Run: headless pygame with SDL's dummy video driver; simulated clock (each Clock.tick advances the game by its frame time, no real sleeping); random seed 0; keys injected as events and as key.get_pressed() state; no mouse input.
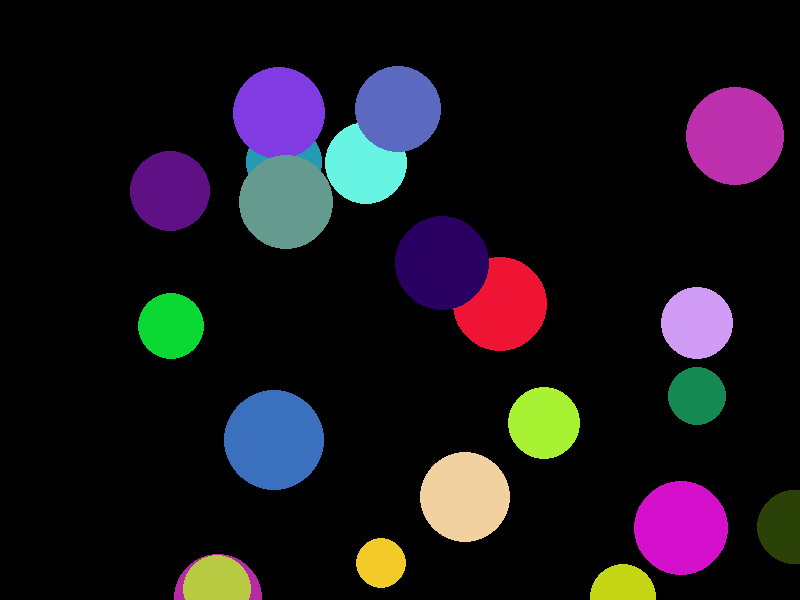
Frame 1 of 4 · flips 1–60 · no input
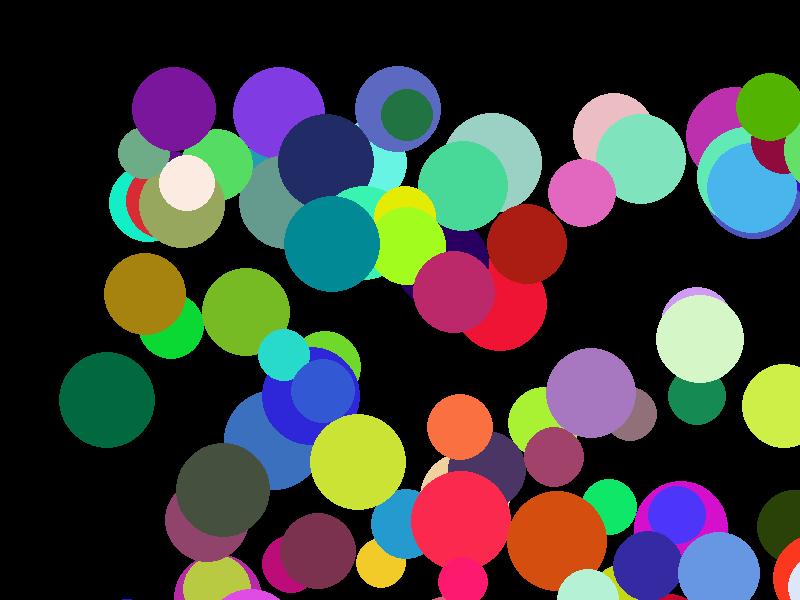
Frame 2 of 4 · flips 61–180 · tapped SPACE, RETURN · held RIGHT (→), D
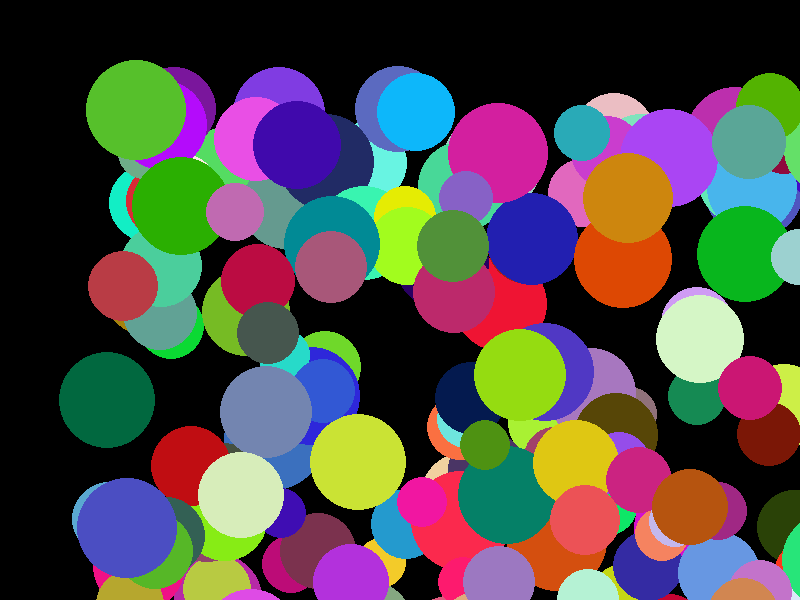
Frame 3 of 4 · flips 181–300 · held DOWN (↓), S
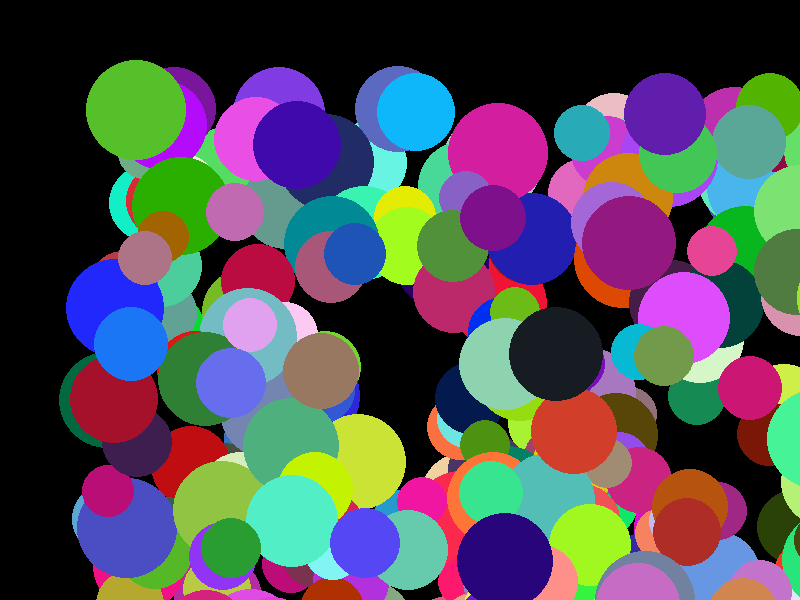
Frame 4 of 4 · flips 301–420 · held LEFT (←), A, UP (↑), W

The pygame program that drew these frames:

import pygame
import random
import time
pygame.init()
screen = pygame.display.set_mode([800,600])

keep_going = True


while keep_going:
     for event in pygame.event.get():
          if event.type== pygame.QUIT:
               keep_going = False
     for i in range(1):
          green= (random.randint(0,255),random.randint(0,255),random.randint(0,255))
          r = random.randint(25,50)
          pygame.draw.circle(screen,green,(random.randint(100,1000),random.randint(100,1000)),r)
          time.sleep(0.1)
     pygame.display.update()
pygame.quit()
